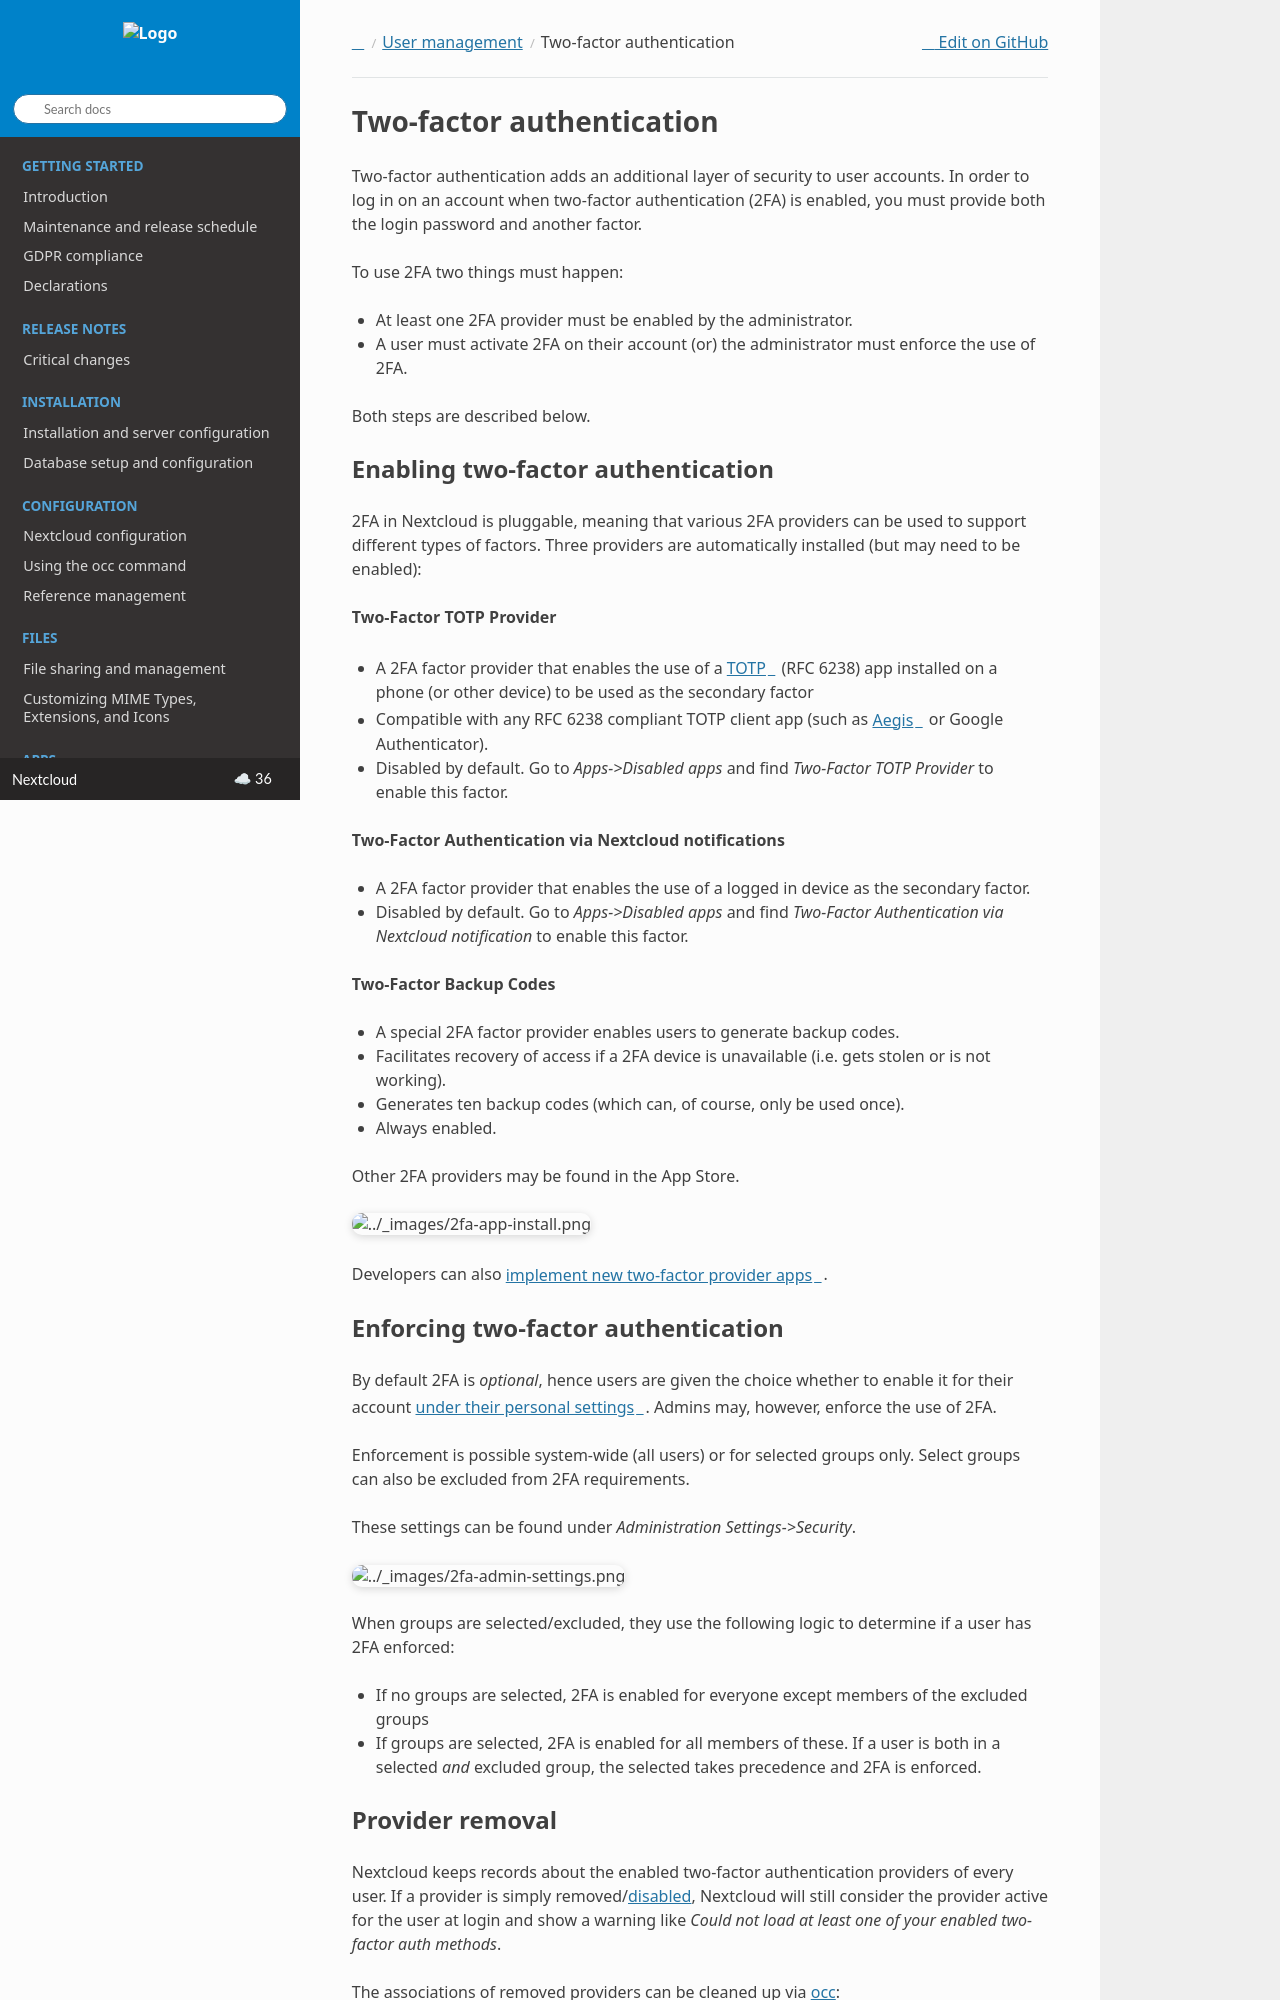

repository: nextcloud/documentation · page: server/latest/admin_manual/configuration_user/two_factor-auth.html · generator: sphinx

.. _two-factor-auth:

=========================
Two-factor authentication
=========================

Two-factor authentication adds an additional layer of security to user accounts. In order to log
in on an account when two-factor authentication (2FA) is enabled, you must provide both the
login password and another factor.

To use 2FA two things must happen:

- At least one 2FA provider must be enabled by the administrator.
- A user must activate 2FA on their account (or) the administrator must enforce the use of 2FA.

Both steps are described below.

Enabling two-factor authentication
----------------------------------

2FA in Nextcloud is pluggable, meaning that various 2FA providers can be used to support different
types of factors. Three providers are automatically installed (but may need to be enabled):

**Two-Factor TOTP Provider**

- A 2FA factor provider that enables the use of a `TOTP <https://en.wikipedia.org/wiki/Time-based_One-time_Password_Algorithm>`_
  (RFC 6238) app installed on a phone (or other device) to be used as the secondary factor
- Compatible with any RFC 6238 compliant TOTP client app (such as `Aegis <https://github.com/beemdevelopment/aegis>`_ or Google Authenticator).
- Disabled by default. Go to *Apps->Disabled apps* and find *Two-Factor TOTP Provider* to enable this factor.

**Two-Factor Authentication via Nextcloud notifications**

- A 2FA factor provider that enables the use of a logged in device as the secondary factor.
- Disabled by default. Go to *Apps->Disabled apps* and find *Two-Factor Authentication via Nextcloud
  notification* to enable this factor.

**Two-Factor Backup Codes**

- A special 2FA factor provider enables users to generate backup codes.
- Facilitates recovery of access if a 2FA device is unavailable (i.e. gets stolen or is not working).
- Generates ten backup codes (which can, of course, only be used once).
- Always enabled.

Other 2FA providers may be found in the App Store.

.. figure:: ../images/2fa-app-install.png

Developers can also `implement new two-factor provider
apps <https://docs.nextcloud.com/server/latest/developer_manual/digging_deeper/two-factor-provider.html>`_.
